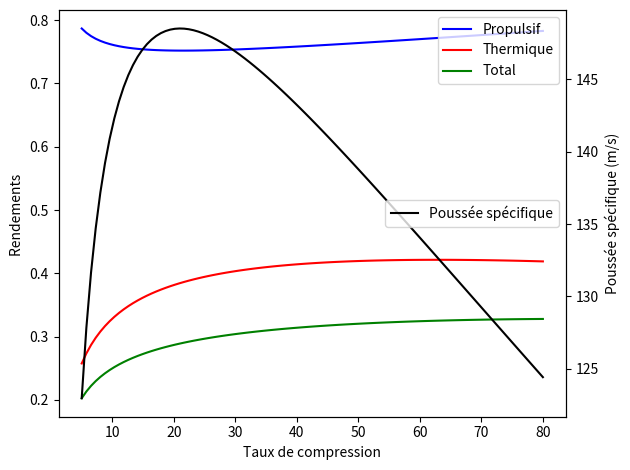

Reproduce this figure in Python.
import numpy as np
import math as math
import matplotlib.pyplot as plt


#air
r=287
gamma=1.4
cp=gamma*r/(gamma-1)

#after combustion
r_2=291.6
gamma_2= 1.33
cp_2=gamma_2*r_2/(gamma_2-1)

#kerosene calorific power

P_kerosene=42800000  #J/kg


M0=0.75
alt_feet = 35000 #feet
alt = alt_feet*0.3048
p0 = 22700 #pa
t0 = 217 # K

bypass=11
psi_intake=0.97
#r_comp=41
n_comp=0.9
n_fan=0.92
n_comb=0.99
psi_comb=0.95
t_max = 1640 #kelvin
n_shaft=0.98
n_hp=0.89
n_lp=0.90
psi_nozzle=0.97
n_fan=0.92

mass_flow = 215
mass_core = mass_flow/(bypass+1)
mass_fan = mass_flow - mass_core 

counter=0
array_propu=[]
array_thermal=[]
array_specific=[]
array_t_max=[]
array_total=[]




for r_comp in np.linspace(5,80,100):
	

	#intake
	pi0=(1+(gamma-1)*0.5*M0**2)**(gamma/(gamma-1))*p0 #total pressure before intake
	pi2=psi_intake*pi0 #total pressure after intake
	ti0=(1+0.5*(gamma-1)*M0**2)*t0 #total temperature before and after intake (isentropic)
	ti2=ti0
	a0=math.sqrt(gamma*r*t0)
	v0=a0*M0

	#compressor
	pi3=pi2*r_comp  #total pressure after compressor
	ti3=r_comp**((gamma-1)/(gamma*n_comp))*ti0  #total temperature after compressor
	w_comp=mass_core*(ti3-ti2)*cp

	#combustion chamber
	f=(cp_2*t_max-cp*ti3)/(n_comb*P_kerosene-cp_2*t_max) #fuel to air ratio
	pi4=pi3*psi_comb
	ti4=t_max

	#high pressure turbine
	w_hpturb=-w_comp/n_shaft
	ti45=w_hpturb/(mass_core*(1+f)*cp_2)+ti4
	pi45=pi4/(ti4/ti45)**(gamma_2/(n_hp*(gamma_2-1)))

	#low pressure

	M_fict=math.sqrt( ((pi45/p0)** ((gamma_2-1)/gamma_2)  -1)  *2/   (gamma_2-1))

	t_fict=ti45/(1+M_fict**2*0.5*(gamma_2-1))
	a_fict=math.sqrt(gamma_2*r_2*t_fict)
	v_fict=M_fict*a_fict
	w_fict=0.5*mass_core*(1+f)*v_fict**2-0.5*mass_core*v0**2


	w_fan=bypass/(2+bypass)*w_fict
	w_lpturb=-w_fan
	ti5=w_lpturb/(mass_core*(1+f)*cp_2)+ti45
	pi5=pi45/(ti45/ti5)**(gamma_2/(n_lp*(gamma_2-1)))

	#nozzle

	pi9=psi_nozzle*pi5
	ti9=ti5

	M9=math.sqrt( ((pi9/p0)** ((gamma_2-1)/gamma_2)  -1)  *2/   (gamma_2-1))
	t9=ti9/(1+0.5*(gamma_2-1)*M9**2)
	a9=math.sqrt(gamma_2*r_2*t9)
	v9=a9*M9

	#fan

	ti12=ti2
	pi12=pi2

	ti17=w_fan*n_shaft/((mass_fan)*cp)+ti12
	pi17=pi12*(ti17/ti12)**(gamma*n_fan/(gamma-1))
	pi19=pi17*psi_nozzle
	M19=math.sqrt( ((pi19/p0)** ((gamma-1)/gamma)  -1)  *2/   (gamma-1))
	ti19=ti17

	t19=ti17/(1+0.5*(gamma-1)*M19**2)
	a19=math.sqrt(gamma*r*t19)
	v19=a19*M19


	#efficiencies

	#variation in KE
	w_ce=0.5*mass_core*((1+f)*v9**2-v0**2)+0.5*mass_fan*(v19**2-v0**2)

	#calorific energy
	w_f=P_kerosene*f*mass_core

	#force
	Fx=mass_core*((1+f)*v9-v0)+mass_fan*(v19-v0)

	#propulsive power
	w_p=Fx*v0


	n_thermal=w_ce/w_f

	n_propu=w_p/w_ce

	n_total=n_thermal*n_propu


	#specific consumption
	c_s=mass_core*f/Fx

	#specific thrust

	F_s=Fx/mass_flow
	
	
	counter=counter+1
	array_propu.append(n_propu)
	array_total.append(n_total)
	array_thermal.append(n_thermal)
	array_specific.append(F_s)
	array_t_max.append(r_comp)


fig, ax1 = plt.subplots()


color = 'k'


ax1.plot(array_t_max,array_propu,'b',label='Propulsif')
ax1.plot(array_t_max,array_thermal,'r',label='Thermique')
ax1.plot(array_t_max,array_total,'g',label='Total')

ax1.set_xlabel('Taux de compression')
ax1.set_ylabel('Rendements ', color=color)
ax1.tick_params(axis='y', labelcolor=color)

fig1=plt.legend(loc='upper right')

ax2=ax1.twinx()

ax2.set_ylabel('Poussée spécifique (m/s)', color=color)
ax2.plot(array_t_max,array_specific,'k',label='Poussée spécifique')

fig1=plt.legend(loc='center right')




fig.tight_layout()
plt.savefig('comp.png')
